Run: headless pygame with SDL's dummy video driver; simulated clock (each Clock.tick advances the game by its frame time, no real sleeping); random seed 0; keys injected as events and as key.get_pressed() state; mouse plan: one left click at the window centre at the start of phase 2, then a move to the lower-right quarter at the start of phase 3.
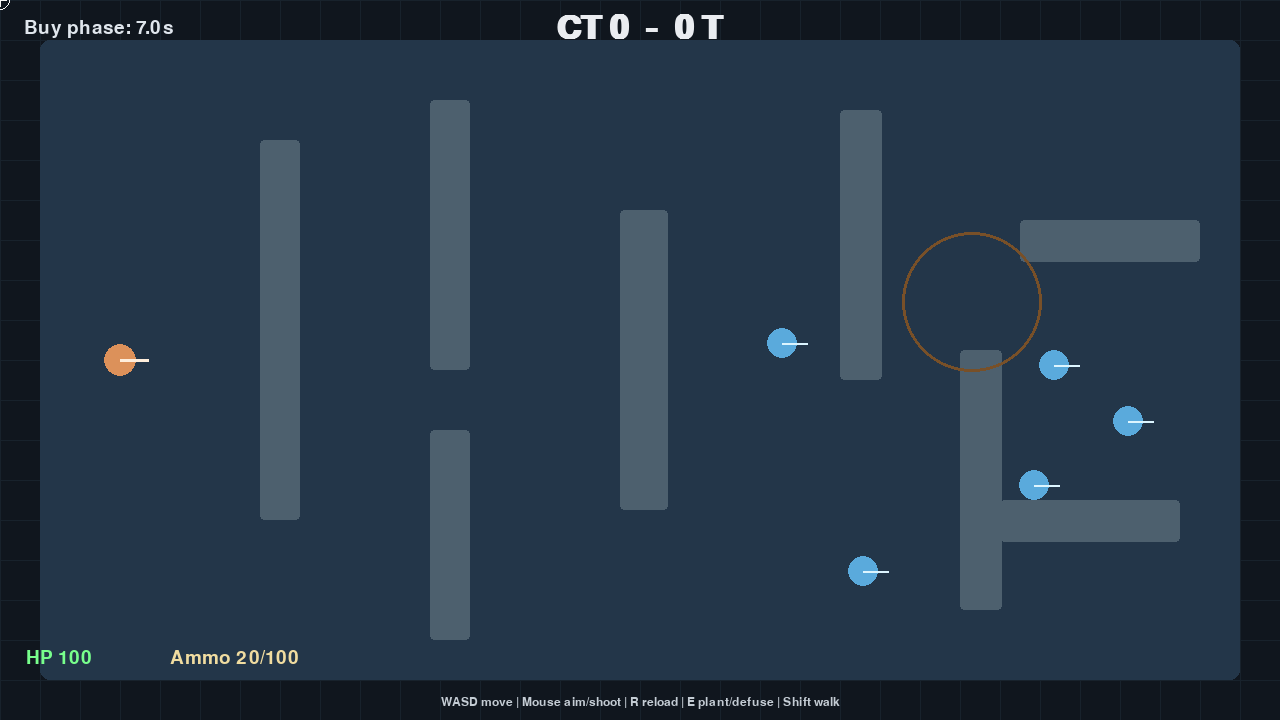
Frame 1 of 4 · flips 1–60 · no input
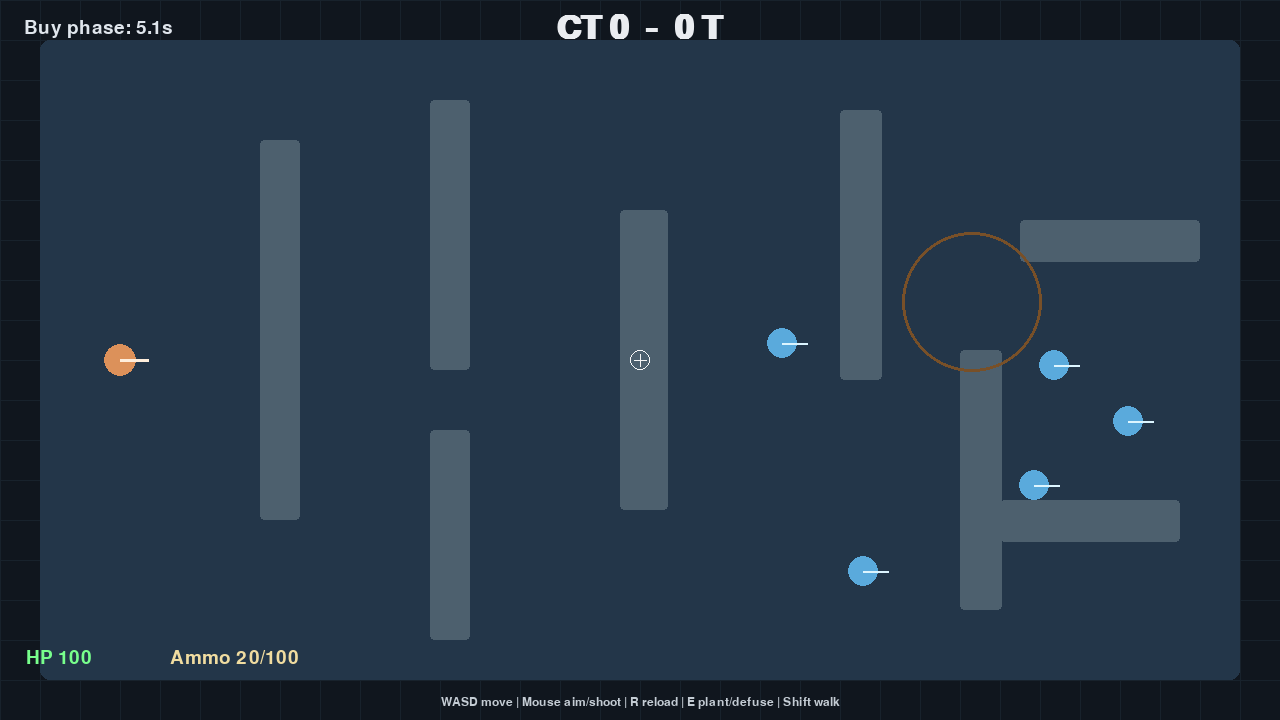
Frame 2 of 4 · flips 61–180 · clicked the window centre · tapped SPACE, RETURN · held RIGHT (→), D
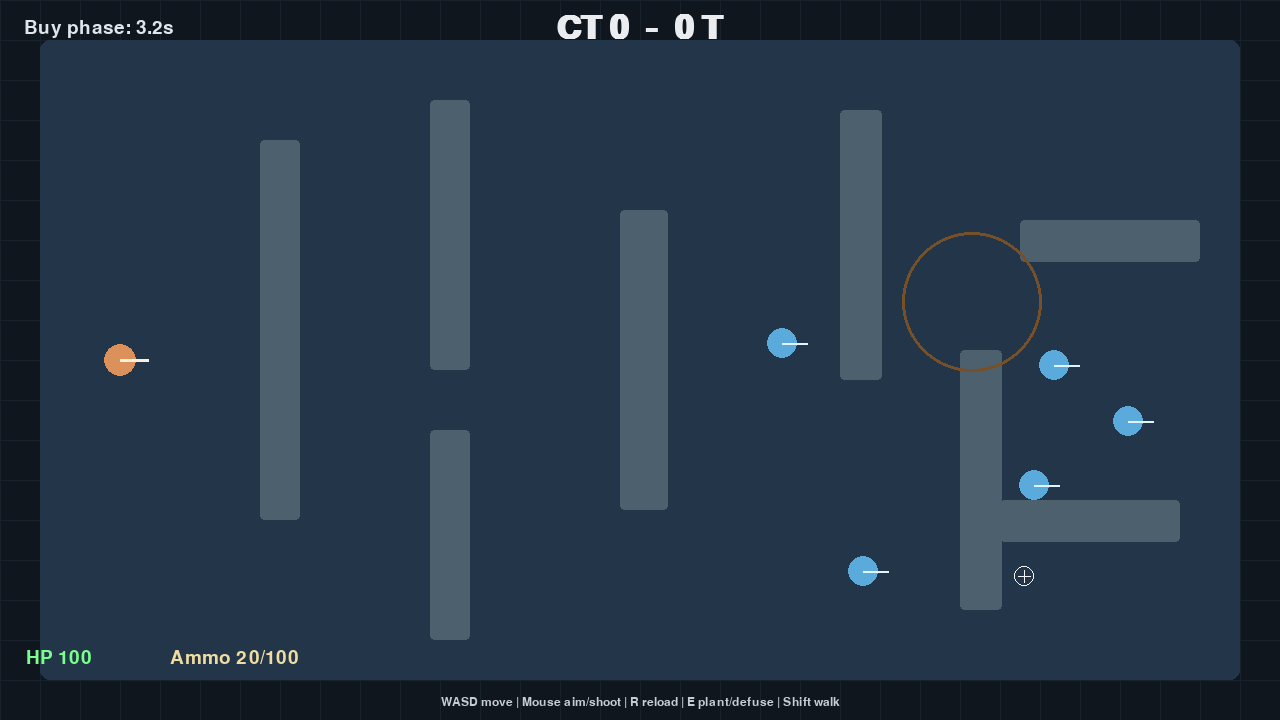
Frame 3 of 4 · flips 181–300 · moved the mouse to the lower-right quarter · held DOWN (↓), S
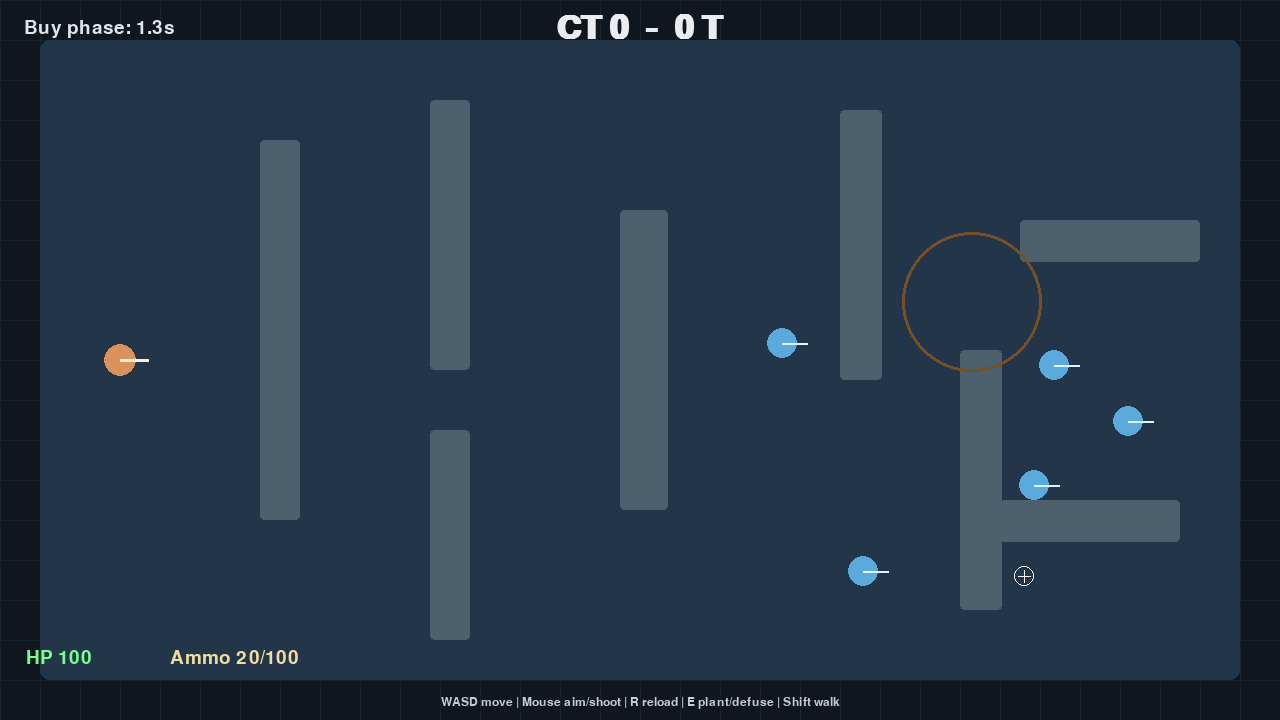
Frame 4 of 4 · flips 301–420 · held LEFT (←), A, UP (↑), W

The pygame program that drew these frames:

import math
import random
import sys

import pygame


# CS2-inspired top-down prototype made with pygame.
# Controls:
# - WASD: Move
# - Mouse: Aim
# - Left click: Shoot
# - R: Reload
# - E: Plant/defuse bomb at site
# - Shift: Walk (quieter/slower)


SCREEN_WIDTH = 1280
SCREEN_HEIGHT = 720
FPS = 60

MAP_PADDING = 40
SITE_RADIUS = 70

PLAYER_SPEED = 260
WALK_SPEED_MULTIPLIER = 0.58
PLAYER_RADIUS = 16
PLAYER_HP = 100

ENEMY_RADIUS = 15
ENEMY_SPEED = 150
ENEMY_HP = 65

BULLET_SPEED = 850
FIRE_COOLDOWN = 0.12
BULLET_DAMAGE = 32
BULLET_MAX_DISTANCE = 760

MAGAZINE_SIZE = 20
RESERVE_AMMO = 100
RELOAD_TIME = 1.6

ROUND_TIME = 95.0
BUY_TIME = 8.0
BOMB_PLANT_TIME = 2.8
BOMB_DEFUSE_TIME = 4.5
BOMB_EXPLODE_TIME = 30.0

TEAM_CT = "CT"
TEAM_T = "T"


def clamp(value, lo, hi):
	return max(lo, min(hi, value))


def vec_from_angle(angle):
	return pygame.Vector2(math.cos(angle), math.sin(angle))


class Bullet:
	def __init__(self, pos, direction, team):
		self.pos = pygame.Vector2(pos)
		self.prev_pos = pygame.Vector2(pos)
		self.direction = pygame.Vector2(direction)
		self.team = team
		self.distance_traveled = 0.0
		self.alive = True

	def update(self, dt):
		self.prev_pos = self.pos.copy()
		step = self.direction * BULLET_SPEED * dt
		self.pos += step
		self.distance_traveled += step.length()
		if self.distance_traveled >= BULLET_MAX_DISTANCE:
			self.alive = False


class Fighter:
	def __init__(self, team, pos, is_player=False):
		self.team = team
		self.pos = pygame.Vector2(pos)
		self.vel = pygame.Vector2(0, 0)
		self.radius = PLAYER_RADIUS if is_player else ENEMY_RADIUS
		self.hp = PLAYER_HP if is_player else ENEMY_HP
		self.is_player = is_player

		self.facing_angle = 0.0
		self.fire_timer = 0.0
		self.reload_timer = 0.0

		self.mag_ammo = MAGAZINE_SIZE
		self.reserve_ammo = RESERVE_AMMO
		self.is_reloading = False

		self.dead = False

	def can_shoot(self):
		return (not self.dead) and (not self.is_reloading) and self.mag_ammo > 0 and self.fire_timer <= 0.0

	def take_damage(self, dmg):
		if self.dead:
			return
		self.hp -= dmg
		if self.hp <= 0:
			self.hp = 0
			self.dead = True

	def start_reload(self):
		if self.dead:
			return
		if self.is_reloading:
			return
		if self.mag_ammo >= MAGAZINE_SIZE:
			return
		if self.reserve_ammo <= 0:
			return
		self.is_reloading = True
		self.reload_timer = RELOAD_TIME

	def update_reload(self, dt):
		if not self.is_reloading:
			return
		self.reload_timer -= dt
		if self.reload_timer <= 0.0:
			needed = MAGAZINE_SIZE - self.mag_ammo
			take = min(needed, self.reserve_ammo)
			self.mag_ammo += take
			self.reserve_ammo -= take
			self.is_reloading = False


class Game:
	def __init__(self):
		pygame.init()
		pygame.display.set_caption("CS2 Prototype - pygame")
		self.screen = pygame.display.set_mode((SCREEN_WIDTH, SCREEN_HEIGHT))
		self.clock = pygame.time.Clock()

		self.font_small = pygame.font.SysFont("consolas", 18)
		self.font_med = pygame.font.SysFont("consolas", 28)
		self.font_big = pygame.font.SysFont("consolas", 48, bold=True)

		self.walls = self._build_map_walls()
		self.site_pos = pygame.Vector2(SCREEN_WIDTH * 0.76, SCREEN_HEIGHT * 0.42)

		self.score_ct = 0
		self.score_t = 0

		self.round_state = "buy"
		self.round_timer = ROUND_TIME
		self.buy_timer = BUY_TIME

		self.bomb_planted = False
		self.bomb_timer = BOMB_EXPLODE_TIME
		self.bomb_progress = 0.0
		self.planting = False
		self.defusing = False

		self.kill_feed = []
		self.round_end_text = ""
		self.round_end_timer = 0.0

		self.player = None
		self.enemies = []
		self.bullets = []

		self.reset_round()

	def _build_map_walls(self):
		return [
			pygame.Rect(260, 140, 40, 380),
			pygame.Rect(430, 100, 40, 270),
			pygame.Rect(430, 430, 40, 210),
			pygame.Rect(620, 210, 48, 300),
			pygame.Rect(840, 110, 42, 270),
			pygame.Rect(960, 350, 42, 260),
			pygame.Rect(1020, 220, 180, 42),
			pygame.Rect(1000, 500, 180, 42),
		]

	def spawn_enemy(self):
		# Spawn at random points on the right side while avoiding wall overlap.
		for _ in range(50):
			x = random.randint(SCREEN_WIDTH // 2, SCREEN_WIDTH - MAP_PADDING - ENEMY_RADIUS)
			y = random.randint(MAP_PADDING + ENEMY_RADIUS, SCREEN_HEIGHT - MAP_PADDING - ENEMY_RADIUS)
			p = pygame.Vector2(x, y)
			if not self._circle_hits_wall(p, ENEMY_RADIUS):
				return Fighter(TEAM_CT, p, is_player=False)
		return Fighter(TEAM_CT, pygame.Vector2(SCREEN_WIDTH - 100, SCREEN_HEIGHT // 2), is_player=False)

	def reset_round(self):
		self.player = Fighter(TEAM_T, pygame.Vector2(120, SCREEN_HEIGHT // 2), is_player=True)
		self.enemies = [self.spawn_enemy() for _ in range(5)]
		self.bullets = []

		self.round_state = "buy"
		self.buy_timer = BUY_TIME
		self.round_timer = ROUND_TIME

		self.bomb_planted = False
		self.bomb_timer = BOMB_EXPLODE_TIME
		self.bomb_progress = 0.0
		self.planting = False
		self.defusing = False

		self.round_end_text = ""
		self.round_end_timer = 0.0
		self.kill_feed.clear()

	def _circle_hits_wall(self, center, radius):
		probe = pygame.Rect(center.x - radius, center.y - radius, radius * 2, radius * 2)
		for wall in self.walls:
			if wall.colliderect(probe):
				return True
		return False

	def _move_with_collisions(self, fighter, dt):
		fighter.pos.x += fighter.vel.x * dt
		fighter.pos.x = clamp(fighter.pos.x, MAP_PADDING + fighter.radius, SCREEN_WIDTH - MAP_PADDING - fighter.radius)
		if self._circle_hits_wall(fighter.pos, fighter.radius):
			fighter.pos.x -= fighter.vel.x * dt

		fighter.pos.y += fighter.vel.y * dt
		fighter.pos.y = clamp(fighter.pos.y, MAP_PADDING + fighter.radius, SCREEN_HEIGHT - MAP_PADDING - fighter.radius)
		if self._circle_hits_wall(fighter.pos, fighter.radius):
			fighter.pos.y -= fighter.vel.y * dt

	def _line_hits_wall(self, p0, p1):
		for wall in self.walls:
			if wall.clipline(p0, p1):
				return True
		return False

	def fire_from(self, shooter):
		if not shooter.can_shoot():
			return
		shooter.mag_ammo -= 1
		shooter.fire_timer = FIRE_COOLDOWN

		spread = random.uniform(-0.04, 0.04)
		direction = vec_from_angle(shooter.facing_angle + spread)
		start = shooter.pos + direction * (shooter.radius + 6)
		self.bullets.append(Bullet(start, direction, shooter.team))

	def _update_player(self, dt):
		keys = pygame.key.get_pressed()
		move = pygame.Vector2(0, 0)

		if keys[pygame.K_w]:
			move.y -= 1
		if keys[pygame.K_s]:
			move.y += 1
		if keys[pygame.K_a]:
			move.x -= 1
		if keys[pygame.K_d]:
			move.x += 1

		speed = PLAYER_SPEED
		if keys[pygame.K_LSHIFT] or keys[pygame.K_RSHIFT]:
			speed *= WALK_SPEED_MULTIPLIER

		if move.length_squared() > 0:
			move = move.normalize() * speed
		self.player.vel = move

		mouse_pos = pygame.Vector2(pygame.mouse.get_pos())
		look = mouse_pos - self.player.pos
		if look.length_squared() > 0:
			self.player.facing_angle = math.atan2(look.y, look.x)

		if pygame.mouse.get_pressed()[0]:
			self.fire_from(self.player)

		self._move_with_collisions(self.player, dt)

	def _update_enemies(self, dt):
		living_enemies = [e for e in self.enemies if not e.dead]
		for enemy in living_enemies:
			to_player = self.player.pos - enemy.pos
			dist = to_player.length()

			enemy.vel = pygame.Vector2(0, 0)
			if dist > 190:
				enemy.vel = to_player.normalize() * ENEMY_SPEED

			if dist > 0:
				enemy.facing_angle = math.atan2(to_player.y, to_player.x)

			self._move_with_collisions(enemy, dt)

			if dist < 470 and random.random() < dt * 4.8:
				if not self._line_hits_wall(enemy.pos, self.player.pos):
					self.fire_from(enemy)

	def _update_bullets(self, dt):
		for bullet in self.bullets:
			if not bullet.alive:
				continue
			bullet.update(dt)

			if bullet.pos.x < 0 or bullet.pos.x > SCREEN_WIDTH or bullet.pos.y < 0 or bullet.pos.y > SCREEN_HEIGHT:
				bullet.alive = False
				continue

			if self._line_hits_wall(bullet.prev_pos, bullet.pos):
				bullet.alive = False
				continue

			if bullet.team == TEAM_T:
				for enemy in self.enemies:
					if enemy.dead:
						continue
					if (enemy.pos - bullet.pos).length_squared() <= (enemy.radius + 2) ** 2:
						enemy.take_damage(BULLET_DAMAGE)
						bullet.alive = False
						if enemy.dead:
							self.kill_feed.append("You eliminated a CT")
						break
			else:
				if not self.player.dead:
					if (self.player.pos - bullet.pos).length_squared() <= (self.player.radius + 2) ** 2:
						self.player.take_damage(BULLET_DAMAGE)
						bullet.alive = False
						if self.player.dead:
							self.kill_feed.append("You were eliminated")

		self.bullets = [b for b in self.bullets if b.alive]

	def _update_objective(self, dt):
		dist_to_site = (self.player.pos - self.site_pos).length()
		in_site = dist_to_site <= SITE_RADIUS
		e_pressed = pygame.key.get_pressed()[pygame.K_e]

		self.planting = False
		self.defusing = False

		if self.round_state != "live":
			return

		if not self.bomb_planted:
			if in_site and e_pressed and not self.player.dead:
				self.planting = True
				self.bomb_progress += dt
				if self.bomb_progress >= BOMB_PLANT_TIME:
					self.bomb_planted = True
					self.bomb_progress = 0.0
					self.kill_feed.append("Bomb planted")
			else:
				self.bomb_progress = max(0.0, self.bomb_progress - dt * 1.5)
		else:
			closest_enemy = None
			closest_dist = 999999.0
			for enemy in self.enemies:
				if enemy.dead:
					continue
				d = (enemy.pos - self.site_pos).length()
				if d < closest_dist:
					closest_dist = d
					closest_enemy = enemy

			if closest_enemy and closest_dist <= SITE_RADIUS and random.random() < dt * 0.55:
				self.defusing = True
				self.bomb_progress += dt
				if self.bomb_progress >= BOMB_DEFUSE_TIME:
					self.end_round(TEAM_CT, "CT defused the bomb")
			else:
				self.bomb_progress = max(0.0, self.bomb_progress - dt)

			self.bomb_timer -= dt
			if self.bomb_timer <= 0.0:
				self.end_round(TEAM_T, "Bomb exploded")

	def end_round(self, winner, message):
		if self.round_state == "ended":
			return
		self.round_state = "ended"
		self.round_end_timer = 3.2
		self.round_end_text = message
		if winner == TEAM_CT:
			self.score_ct += 1
		else:
			self.score_t += 1

	def _check_round_win_conditions(self):
		if self.round_state != "live":
			return

		alive_enemies = [e for e in self.enemies if not e.dead]

		if self.player.dead:
			self.end_round(TEAM_CT, "CT won (you died)")
			return

		if not alive_enemies and not self.bomb_planted:
			self.end_round(TEAM_T, "T won (all CT eliminated)")
			return

		if self.round_timer <= 0.0 and not self.bomb_planted:
			self.end_round(TEAM_CT, "CT won (time)")

	def _update_round_state(self, dt):
		if self.round_state == "buy":
			self.buy_timer -= dt
			if self.buy_timer <= 0:
				self.round_state = "live"
				self.kill_feed.append("Round live")
		elif self.round_state == "live":
			self.round_timer -= dt
		elif self.round_state == "ended":
			self.round_end_timer -= dt
			if self.round_end_timer <= 0:
				self.reset_round()

	def update(self, dt):
		self._update_round_state(dt)

		if self.player.fire_timer > 0:
			self.player.fire_timer -= dt
		self.player.update_reload(dt)

		for enemy in self.enemies:
			if enemy.fire_timer > 0:
				enemy.fire_timer -= dt
			enemy.update_reload(dt)
			if not enemy.dead and enemy.mag_ammo <= 0:
				enemy.start_reload()

		for event in pygame.event.get():
			if event.type == pygame.QUIT:
				pygame.quit()
				sys.exit()
			if event.type == pygame.KEYDOWN:
				if event.key == pygame.K_ESCAPE:
					pygame.quit()
					sys.exit()
				if event.key == pygame.K_r:
					self.player.start_reload()

		if self.round_state == "live":
			self._update_player(dt)
			self._update_enemies(dt)
			self._update_bullets(dt)
			self._update_objective(dt)
			self._check_round_win_conditions()

		if len(self.kill_feed) > 6:
			self.kill_feed = self.kill_feed[-6:]

	def _draw_grid(self):
		self.screen.fill((16, 22, 30))
		grid_color = (24, 34, 44)
		for x in range(0, SCREEN_WIDTH, 40):
			pygame.draw.line(self.screen, grid_color, (x, 0), (x, SCREEN_HEIGHT), 1)
		for y in range(0, SCREEN_HEIGHT, 40):
			pygame.draw.line(self.screen, grid_color, (0, y), (SCREEN_WIDTH, y), 1)

	def draw(self):
		self._draw_grid()

		pygame.draw.rect(
			self.screen,
			(35, 54, 73),
			(MAP_PADDING, MAP_PADDING, SCREEN_WIDTH - MAP_PADDING * 2, SCREEN_HEIGHT - MAP_PADDING * 2),
			border_radius=10,
		)

		for wall in self.walls:
			pygame.draw.rect(self.screen, (77, 96, 110), wall, border_radius=4)

		pygame.draw.circle(self.screen, (120, 80, 40), (int(self.site_pos.x), int(self.site_pos.y)), SITE_RADIUS, 3)

		if self.bomb_planted:
			pulse = int(120 + 80 * abs(math.sin(pygame.time.get_ticks() * 0.012)))
			pygame.draw.circle(self.screen, (pulse, 40, 40), (int(self.site_pos.x), int(self.site_pos.y)), 11)

		for bullet in self.bullets:
			pygame.draw.circle(self.screen, (255, 226, 150), (int(bullet.pos.x), int(bullet.pos.y)), 3)

		for enemy in self.enemies:
			if enemy.dead:
				pygame.draw.circle(self.screen, (80, 70, 70), (int(enemy.pos.x), int(enemy.pos.y)), enemy.radius)
				continue

			pygame.draw.circle(self.screen, (90, 170, 220), (int(enemy.pos.x), int(enemy.pos.y)), enemy.radius)
			end = enemy.pos + vec_from_angle(enemy.facing_angle) * (enemy.radius + 10)
			pygame.draw.line(self.screen, (220, 245, 255), enemy.pos, end, 2)

		if self.player.dead:
			color = (120, 70, 70)
		else:
			color = (220, 145, 90)
		pygame.draw.circle(self.screen, color, (int(self.player.pos.x), int(self.player.pos.y)), self.player.radius)
		end = self.player.pos + vec_from_angle(self.player.facing_angle) * (self.player.radius + 12)
		pygame.draw.line(self.screen, (255, 238, 220), self.player.pos, end, 3)

		mouse_pos = pygame.mouse.get_pos()
		pygame.draw.circle(self.screen, (245, 245, 245), mouse_pos, 10, 1)
		pygame.draw.line(self.screen, (245, 245, 245), (mouse_pos[0] - 6, mouse_pos[1]), (mouse_pos[0] + 6, mouse_pos[1]), 1)
		pygame.draw.line(self.screen, (245, 245, 245), (mouse_pos[0], mouse_pos[1] - 6), (mouse_pos[0], mouse_pos[1] + 6), 1)

		self.draw_hud()
		pygame.display.flip()

	def draw_hud(self):
		score_text = self.font_big.render(f"CT {self.score_ct}  -  {self.score_t} T", True, (234, 236, 240))
		self.screen.blit(score_text, (SCREEN_WIDTH // 2 - score_text.get_width() // 2, 12))

		if self.round_state == "buy":
			state = f"Buy phase: {self.buy_timer:0.1f}s"
		elif self.round_state == "live":
			state = f"Round: {max(0, self.round_timer):0.1f}s"
		else:
			state = "Round ended"
		state_text = self.font_med.render(state, True, (223, 229, 236))
		self.screen.blit(state_text, (24, 18))

		hp_color = (120, 255, 140) if self.player.hp > 35 else (255, 120, 120)
		hp_text = self.font_med.render(f"HP {self.player.hp}", True, hp_color)
		ammo_text = self.font_med.render(f"Ammo {self.player.mag_ammo}/{self.player.reserve_ammo}", True, (240, 220, 160))
		self.screen.blit(hp_text, (26, SCREEN_HEIGHT - 72))
		self.screen.blit(ammo_text, (170, SCREEN_HEIGHT - 72))

		if self.player.is_reloading:
			rel = self.font_small.render("Reloading...", True, (255, 210, 150))
			self.screen.blit(rel, (26, SCREEN_HEIGHT - 100))

		if self.bomb_planted:
			bomb_text = self.font_med.render(f"Bomb: {max(0, self.bomb_timer):0.1f}s", True, (255, 120, 120))
			self.screen.blit(bomb_text, (SCREEN_WIDTH - bomb_text.get_width() - 24, 18))

		if self.planting:
			p = min(1.0, self.bomb_progress / BOMB_PLANT_TIME)
			pygame.draw.rect(self.screen, (40, 45, 52), (SCREEN_WIDTH // 2 - 120, SCREEN_HEIGHT - 40, 240, 14), border_radius=5)
			pygame.draw.rect(self.screen, (215, 170, 85), (SCREEN_WIDTH // 2 - 120, SCREEN_HEIGHT - 40, int(240 * p), 14), border_radius=5)
		if self.defusing:
			p = min(1.0, self.bomb_progress / BOMB_DEFUSE_TIME)
			pygame.draw.rect(self.screen, (40, 45, 52), (SCREEN_WIDTH // 2 - 120, SCREEN_HEIGHT - 40, 240, 14), border_radius=5)
			pygame.draw.rect(self.screen, (120, 190, 255), (SCREEN_WIDTH // 2 - 120, SCREEN_HEIGHT - 40, int(240 * p), 14), border_radius=5)

		y = 64
		for text in self.kill_feed[-6:]:
			t = self.font_small.render(text, True, (208, 216, 225))
			self.screen.blit(t, (SCREEN_WIDTH - t.get_width() - 20, y))
			y += 20

		if self.round_state == "ended":
			overlay = pygame.Surface((SCREEN_WIDTH, SCREEN_HEIGHT), pygame.SRCALPHA)
			overlay.fill((0, 0, 0, 120))
			self.screen.blit(overlay, (0, 0))
			text = self.font_big.render(self.round_end_text, True, (255, 255, 255))
			self.screen.blit(text, (SCREEN_WIDTH // 2 - text.get_width() // 2, SCREEN_HEIGHT // 2 - 30))

		controls = self.font_small.render("WASD move | Mouse aim/shoot | R reload | E plant/defuse | Shift walk", True, (196, 204, 212))
		self.screen.blit(controls, (SCREEN_WIDTH // 2 - controls.get_width() // 2, SCREEN_HEIGHT - 24))

	def run(self):
		while True:
			dt = self.clock.tick(FPS) / 1000.0
			self.update(dt)
			self.draw()


if __name__ == "__main__":
	Game().run()
